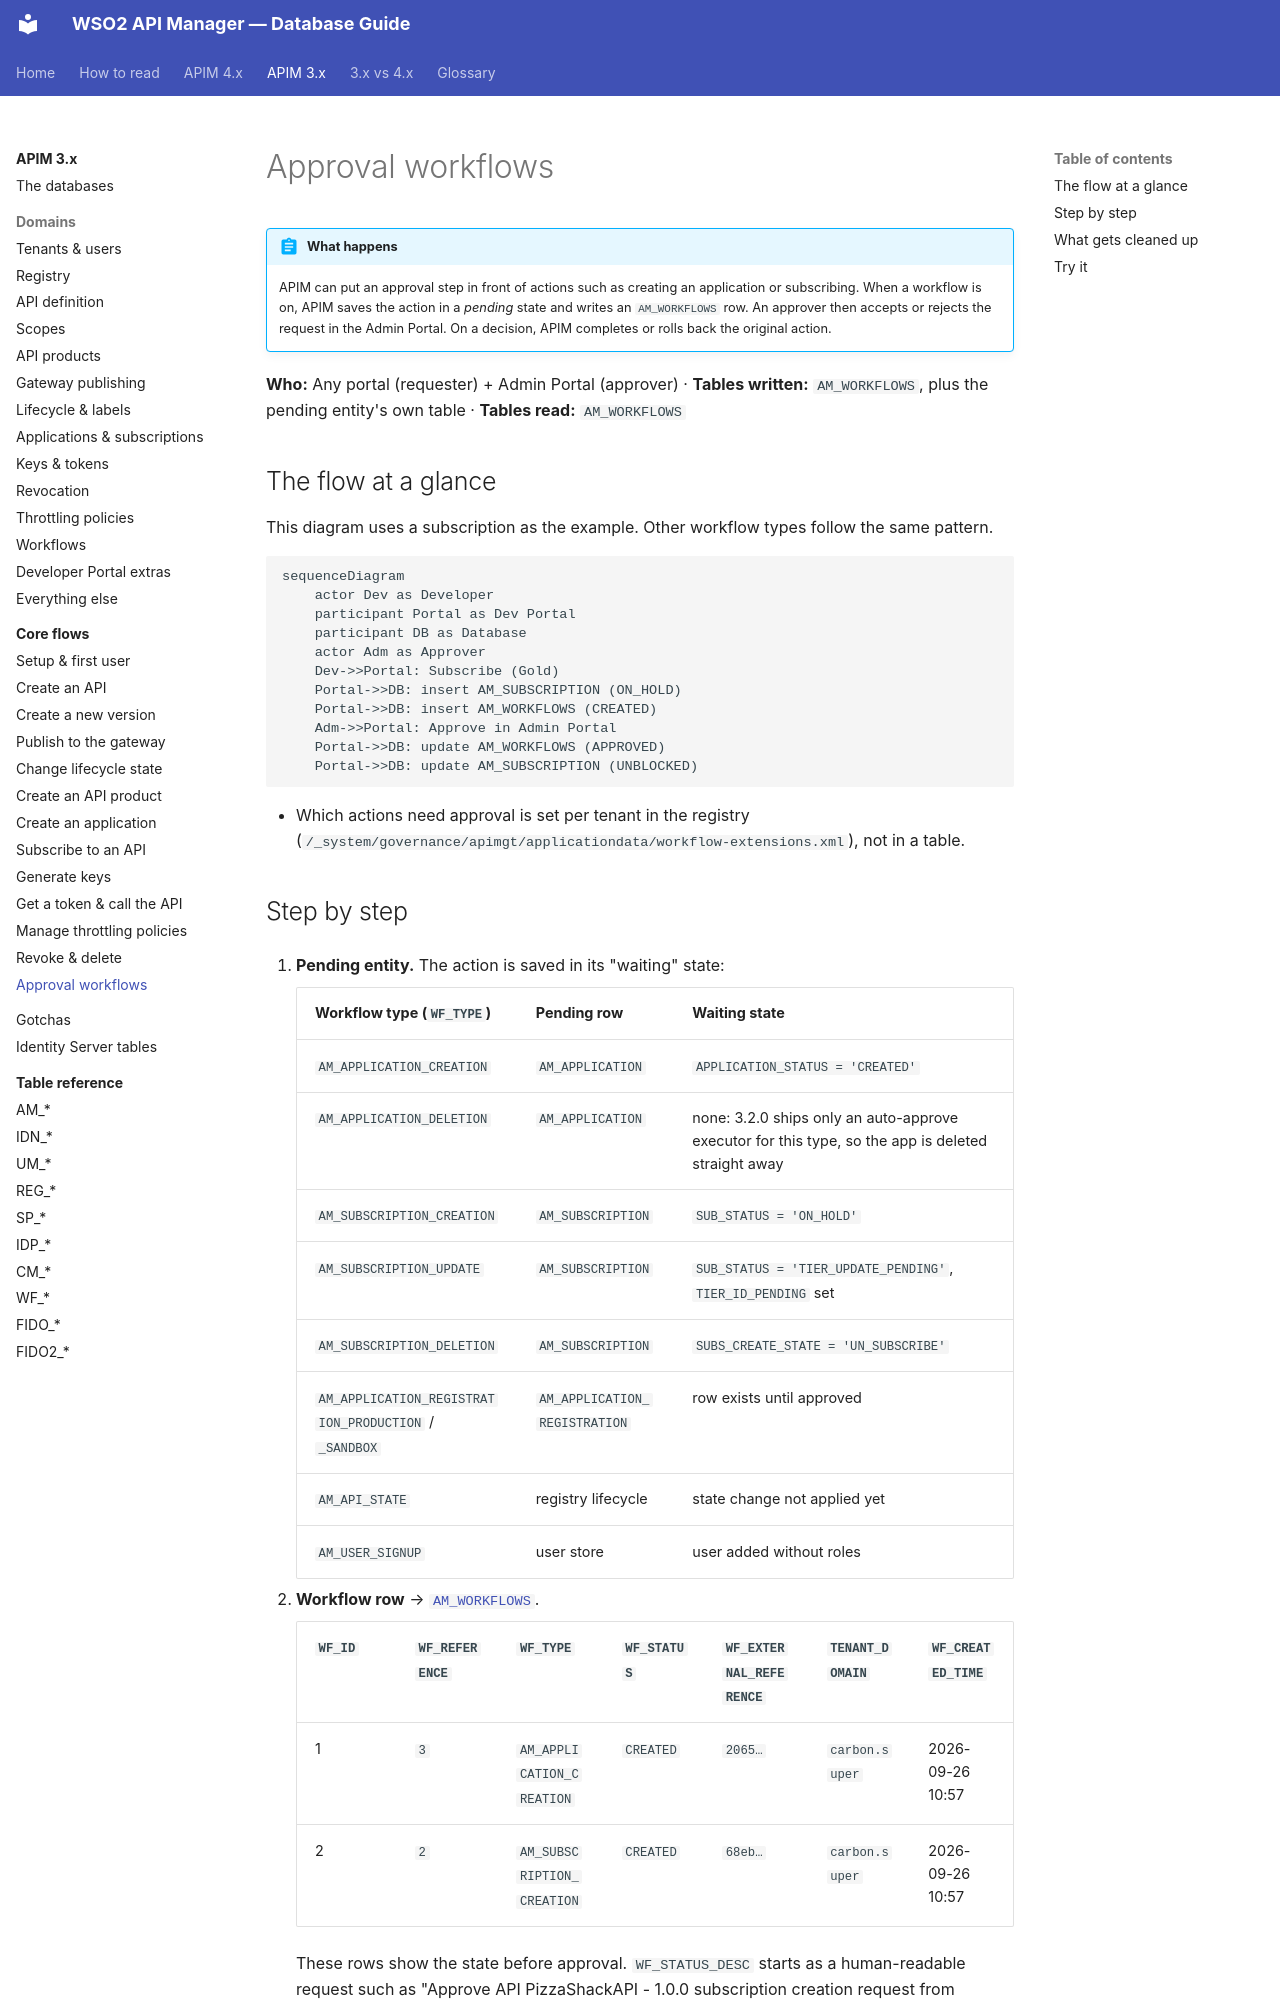

repository: SaviNimz/apim-db-docs · page: apim-3/flows/13-approval-workflows/index.html · generator: mkdocs

# Approval workflows

!!! abstract "What happens"
    APIM can put an approval step in front of actions such as creating an application or subscribing. When a workflow is on, APIM saves the action in a *pending* state and writes an `AM_WORKFLOWS` row. An approver then accepts or rejects the request in the Admin Portal. On a decision, APIM completes or rolls back the original action.

**Who:** Any portal (requester) + Admin Portal (approver) · **Tables written:** `AM_WORKFLOWS`, plus the pending entity's own table · **Tables read:** `AM_WORKFLOWS`

## The flow at a glance

This diagram uses a subscription as the example. Other workflow types follow the same pattern.

```mermaid
sequenceDiagram
    actor Dev as Developer
    participant Portal as Dev Portal
    participant DB as Database
    actor Adm as Approver
    Dev->>Portal: Subscribe (Gold)
    Portal->>DB: insert AM_SUBSCRIPTION (ON_HOLD)
    Portal->>DB: insert AM_WORKFLOWS (CREATED)
    Adm->>Portal: Approve in Admin Portal
    Portal->>DB: update AM_WORKFLOWS (APPROVED)
    Portal->>DB: update AM_SUBSCRIPTION (UNBLOCKED)
```

- Which actions need approval is set per tenant in the registry (`/_system/governance/apimgt/applicationdata/workflow-extensions.xml`), not in a table.
